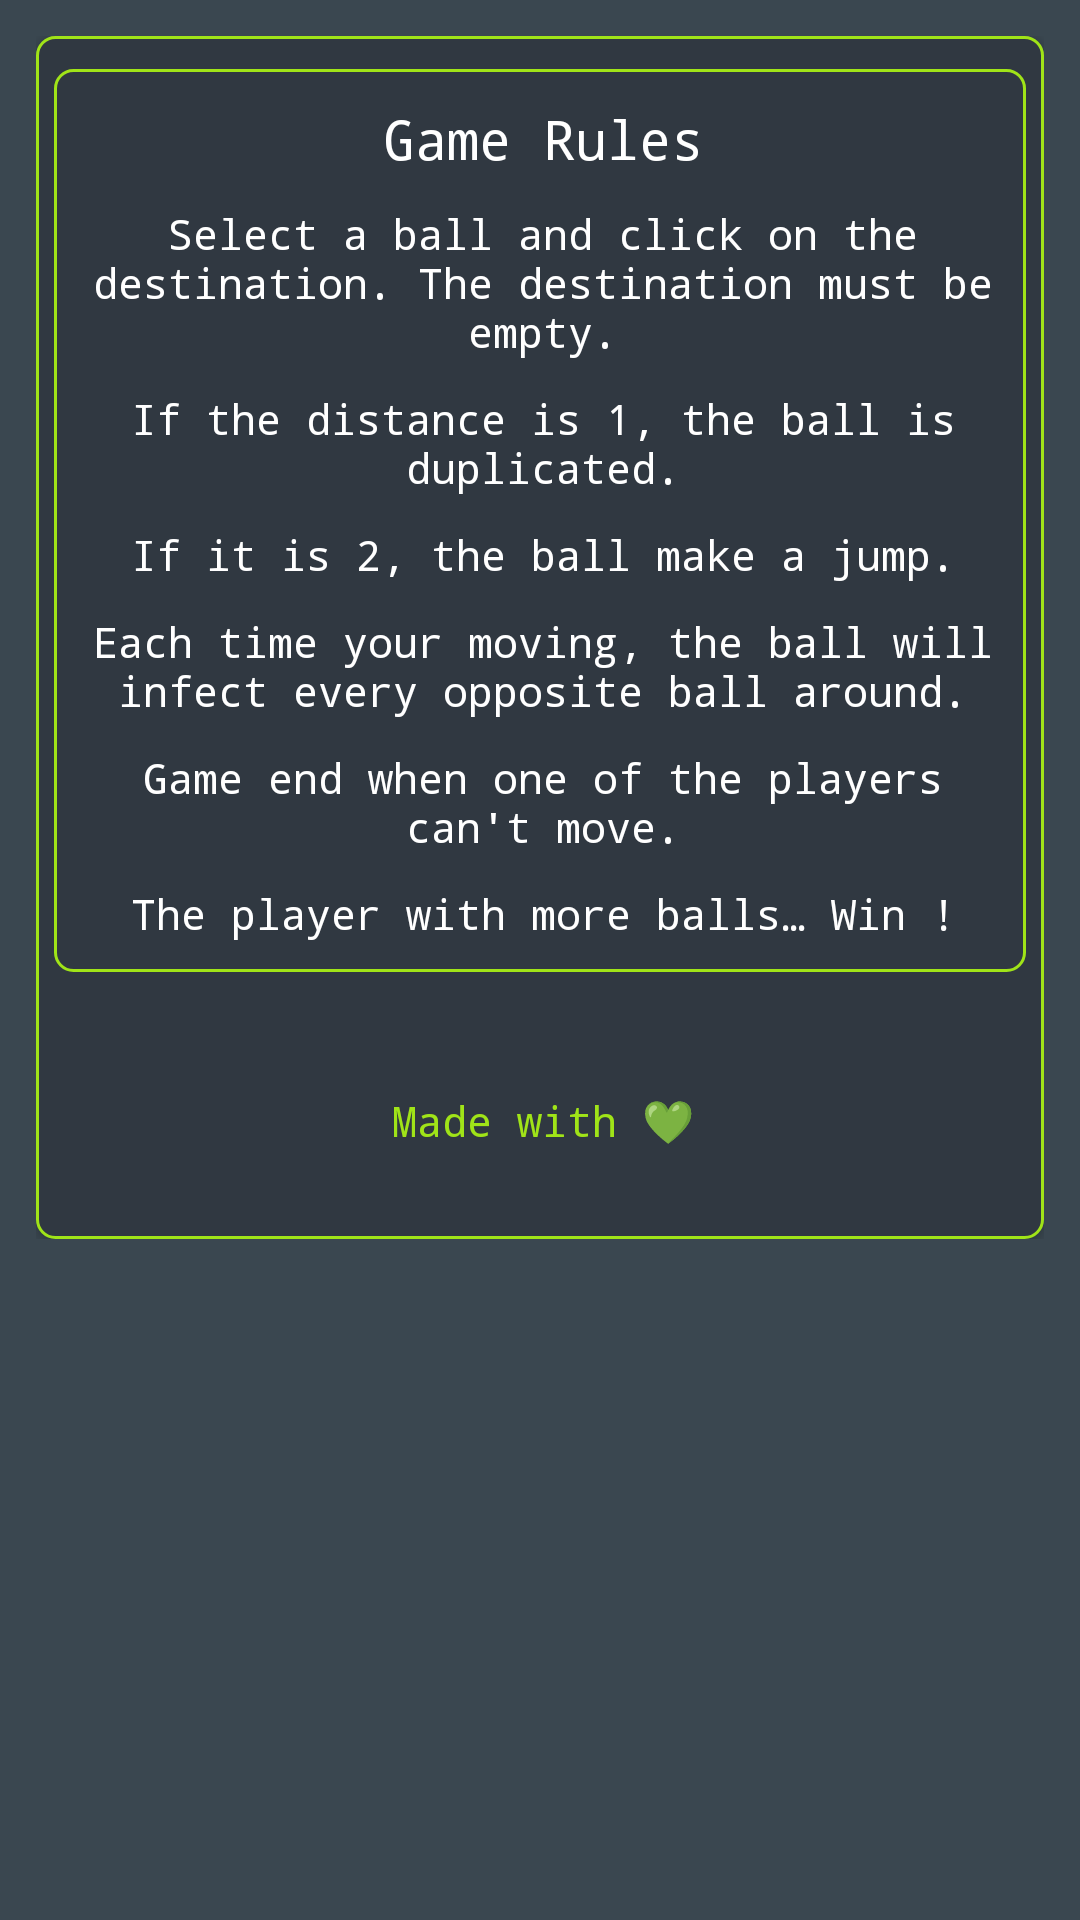

Reconstruct the res/layout file that produces this screen, plus the resources it refers to.
<!-- AndroidManifest.xml: application theme AppTheme -->
<!-- res/layout/activity_information.xml -->
<?xml version="1.0" encoding="utf-8"?>
<android.support.constraint.ConstraintLayout xmlns:android="http://schemas.android.com/apk/res/android"
    xmlns:app="http://schemas.android.com/apk/res-auto"
    xmlns:tools="http://schemas.android.com/tools"
    android:layout_width="match_parent"
    android:layout_height="match_parent"
    android:background="@color/primary"
    tools:context="com.m224.ataxx.activities.InformationActivity">

    <ScrollView
        android:layout_width="match_parent"
        android:layout_height="match_parent">

        <LinearLayout
            android:layout_width="match_parent"
            android:layout_height="wrap_content"
            android:layout_marginBottom="12dp"
            android:layout_marginLeft="12dp"
            android:layout_marginRight="12dp"
            android:layout_marginTop="12dp"
            android:orientation="vertical" >

            <LinearLayout
                android:layout_width="match_parent"
                android:layout_height="match_parent"
                android:background="@drawable/accent_border"
                android:elevation="2dp"
                android:orientation="vertical">


                <LinearLayout
                    android:layout_width="match_parent"
                    android:layout_height="match_parent"
                    android:background="@drawable/accent_border"
                    android:layout_marginLeft="3dp"
                    android:layout_marginRight="5dp"
                    android:layout_marginBottom="10dp"
                    android:layout_marginTop="10dp"
                    android:orientation="vertical">

                    <TextView
                        android:id="@+id/rules"
                        android:layout_width="match_parent"
                        android:layout_height="wrap_content"
                        android:fontFamily="monospace"
                        android:padding="10dp"
                        android:text='@string/rules'
                        android:textAlignment="center"
                        android:textColor="@android:color/white"
                        android:textSize="18sp" />

                    <TextView
                        android:id="@+id/rule_one"
                        android:layout_width="match_parent"
                        android:layout_height="wrap_content"
                        android:fontFamily="monospace"
                        android:paddingBottom="10dp"
                        android:paddingLeft="10dp"
                        android:paddingRight="10dp"
                        android:text='@string/rule_one'
                        android:textAlignment="center"
                        android:textColor="@android:color/white" />

                    <TextView
                        android:id="@+id/rule_two"
                        android:layout_width="match_parent"
                        android:layout_height="wrap_content"
                        android:fontFamily="monospace"
                        android:paddingBottom="10dp"
                        android:paddingLeft="10dp"
                        android:paddingRight="10dp"
                        android:text='@string/rule_two'
                        android:textAlignment="center"
                        android:textColor="@android:color/white" />

                    <TextView
                        android:id="@+id/rule_three"
                        android:layout_width="match_parent"
                        android:layout_height="wrap_content"
                        android:fontFamily="monospace"
                        android:paddingBottom="10dp"
                        android:paddingLeft="10dp"
                        android:paddingRight="10dp"
                        android:text='@string/rule_three'
                        android:textAlignment="center"
                        android:textColor="@android:color/white" />

                    <TextView
                        android:id="@+id/rule_four"
                        android:layout_width="match_parent"
                        android:layout_height="wrap_content"
                        android:fontFamily="monospace"
                        android:paddingBottom="10dp"
                        android:paddingLeft="10dp"
                        android:paddingRight="10dp"
                        android:text='@string/rule_four'
                        android:textAlignment="center"
                        android:textColor="@android:color/white" />

                    <TextView
                        android:id="@+id/rule_five"
                        android:layout_width="match_parent"
                        android:layout_height="wrap_content"
                        android:fontFamily="monospace"
                        android:paddingBottom="10dp"
                        android:paddingLeft="10dp"
                        android:paddingRight="10dp"
                        android:text='@string/rule_five'
                        android:textAlignment="center"
                        android:textColor="@android:color/white" />

                    <TextView
                        android:id="@+id/rule_six"
                        android:layout_width="match_parent"
                        android:layout_height="wrap_content"
                        android:fontFamily="monospace"
                        android:paddingBottom="10dp"
                        android:paddingLeft="10dp"
                        android:paddingRight="10dp"
                        android:text='@string/rule_six'
                        android:textAlignment="center"
                        android:textColor="@android:color/white" />

                </LinearLayout>

                <TextView
                    android:id="@+id/tv_love"
                    android:layout_width="match_parent"
                    android:layout_height="match_parent"
                    android:fontFamily="monospace"
                    android:gravity="center"
                    android:padding="30dp"
                    android:text="@string/with_love"
                    android:textColor="@color/colorAccent" />
            </LinearLayout>

        </LinearLayout>
    </ScrollView>

</android.support.constraint.ConstraintLayout>
<!-- resources referenced by this layout -->
<resources>
  <color name="colorAccent">#A0E418</color>
  <color name="primary">#3A4750</color>
  <!-- drawable accent_border (drawable) -->
  <?xml version="1.0" encoding="utf-8"?>
  <shape xmlns:android="http://schemas.android.com/apk/res/android" >
      <stroke
          android:width="1dp"
          android:color="@color/colorAccent" />
  
      <solid android:color="@color/primaryDark" />
  
      <padding
          android:left="3dp"
          android:right="1dp"
          android:top="1dp" />
  
      <corners android:radius="6dp" />
  </shape>
  <string name="rule_five">Game end when one of the players can\'t move.</string>
  <string name="rule_four">Each time your moving, the ball will infect every opposite ball around.</string>
  <string name="rule_one">Select a ball and click on the destination. The destination must be empty.</string>
  <string name="rule_six">The player with more balls… Win !</string>
  <string name="rule_three">If it is 2, the ball make a jump.</string>
  <string name="rule_two">If the distance is 1, the ball is duplicated.</string>
  <string name="rules">Game Rules</string>
  <string name="with_love">Made with 💚</string>
  <style name="AppTheme" parent="Theme.AppCompat.Light.DarkActionBar">
          
          <item name="colorPrimary">@color/primary</item>
          <item name="colorPrimaryDark">@color/primaryDark</item>
          <item name="colorAccent">@color/colorAccent</item>
      </style>
  <color name="primaryDark">#303841</color>
</resources>
